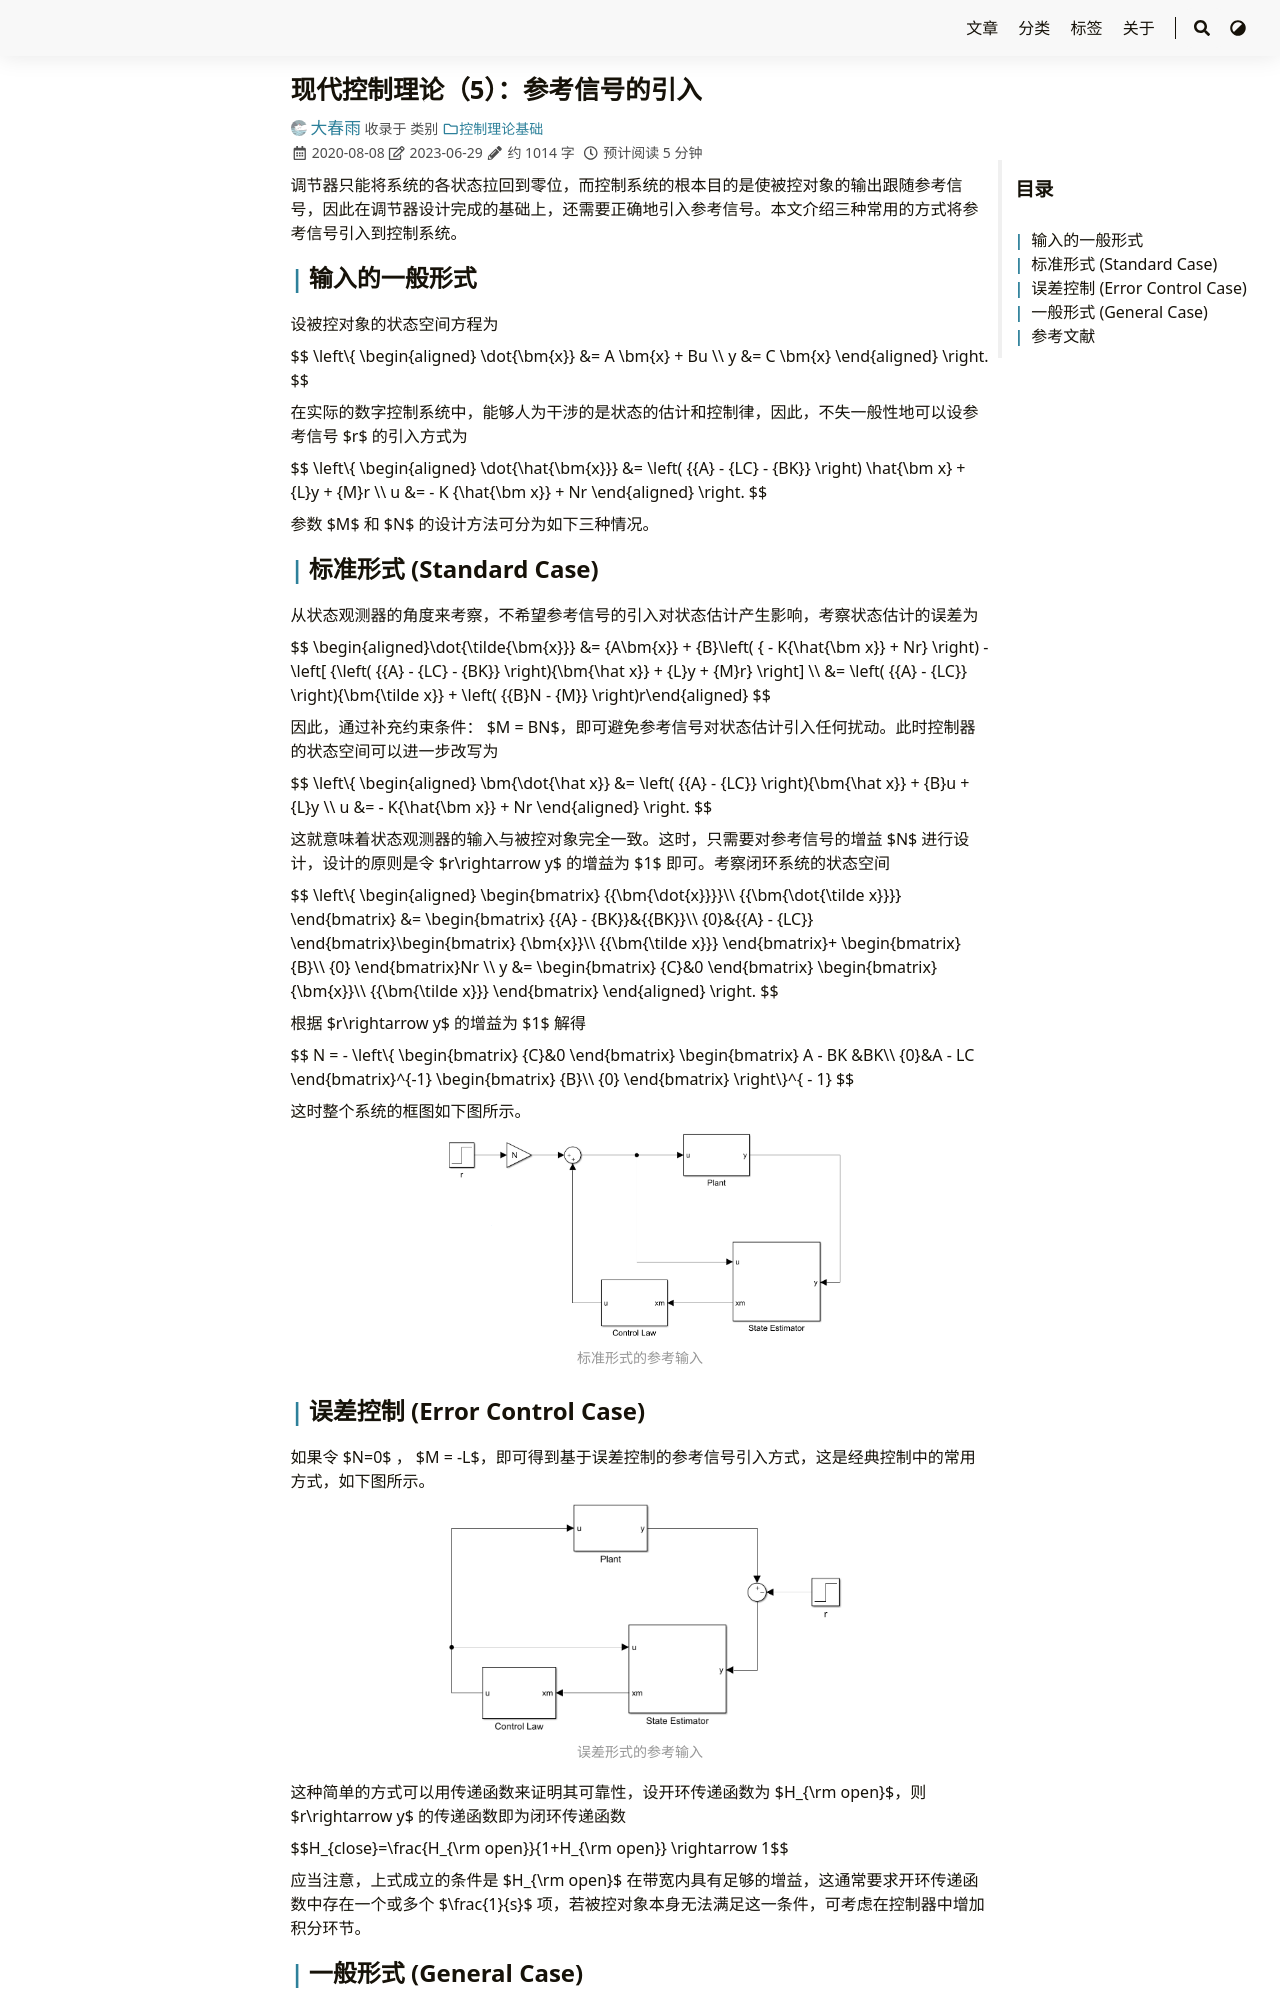

repository: iChunyu/iChunyu.github.io · page: mc05-reference/index.html · generator: sphinx

---
title: "现代控制理论（5）：参考信号的引入"
date: 2020-08-08
tags: ["参考信号","现代控制"]
categories: ["控制理论基础"]
draft: false
---

调节器只能将系统的各状态拉回到零位，而控制系统的根本目的是使被控对象的输出跟随参考信号，因此在调节器设计完成的基础上，还需要正确地引入参考信号。本文介绍三种常用的方式将参考信号引入到控制系统。

<!--more-->


## 输入的一般形式

设被控对象的状态空间方程为

{{< math >}}$$
\left\{
\begin{aligned}
\dot{\mathbf{x}} &= A \mathbf{x} + Bu  \\
y &= C \mathbf{x}
\end{aligned}
\right.
$${{< /math >}}

在实际的数字控制系统中，能够人为干涉的是状态的估计和控制律，因此，不失一般性地可以设参考信号 $r$ 的引入方式为

{{< math >}}$$
\left\{ \begin{aligned}
\dot{\hat{\mathbf{x}}} &= \left( {{A} - {LC} - {BK}} \right) \hat{\mathbf x} + {L}y + {M}r \\
u &=  - K {\hat{\mathbf x}} + Nr
\end{aligned} \right.
$${{< /math >}}

参数 $M$ 和 $N$ 的设计方法可分为如下三种情况。

## 标准形式 (Standard Case)

从状态观测器的角度来考察，不希望参考信号的引入对状态估计产生影响，考察状态估计的误差为

{{< math >}}$$
\begin{aligned}\dot{\tilde{\mathbf{x}}} &= {A\mathbf{x}} + {B}\left( { - K{\hat{\mathbf x}} + Nr} \right) - \left[ {\left( {{A} - {LC} - {BK}} \right){\mathbf{\hat x}} + {L}y + {M}r} \right] \\
&= \left( {{A} - {LC}} \right){\mathbf{\tilde x}} + \left( {{B}N - {M}} \right)r\end{aligned}
$${{< /math >}}

因此，通过补充约束条件： $M =  BN$，即可避免参考信号对状态估计引入任何扰动。此时控制器的状态空间可以进一步改写为

{{< math >}}$$
\left\{ \begin{aligned}
\mathbf{\dot{\hat x}} &= \left( {{A} - {LC}} \right){\mathbf{\hat x}} + {B}u + {L}y \\
u &=  - K{\hat{\mathbf x}} + Nr
\end{aligned} \right.
$${{< /math >}}

这就意味着状态观测器的输入与被控对象完全一致。这时，只需要对参考信号的增益 $N$ 进行设计，设计的原则是令 $r\rightarrow y$ 的增益为 $1$ 即可。考察闭环系统的状态空间

{{< math >}}$$
\left\{ \begin{aligned}
\begin{bmatrix}
{{\mathbf{\dot{x}}}}\\
{{\mathbf{\dot{\tilde x}}}}
\end{bmatrix} &= \begin{bmatrix}
{{A} - {BK}}&{{BK}}\\
{0}&{{A} - {LC}}
\end{bmatrix}\begin{bmatrix}
{\mathbf{x}}\\
{{\mathbf{\tilde x}}}
\end{bmatrix}+ \begin{bmatrix}
{B}\\
{0}
\end{bmatrix}Nr \\
y &= \begin{bmatrix}
{C}&0
\end{bmatrix} \begin{bmatrix}
{\mathbf{x}}\\
{{\mathbf{\tilde x}}}
\end{bmatrix}
\end{aligned} \right.
$${{< /math >}}

根据 $r\rightarrow y$ 的增益为 $1$ 解得

{{< math >}}$$
N =  - \left\{  \begin{bmatrix}
{C}&0
\end{bmatrix} \begin{bmatrix}
A - BK &BK\\
{0}&A - LC
\end{bmatrix}^{-1} \begin{bmatrix}
{B}\\
{0}
\end{bmatrix} \right\}^{ - 1}
$${{< /math >}}

这时整个系统的框图如下图所示。

<div align=center>
    <img src=mc05a.png width=70% />
</div>
